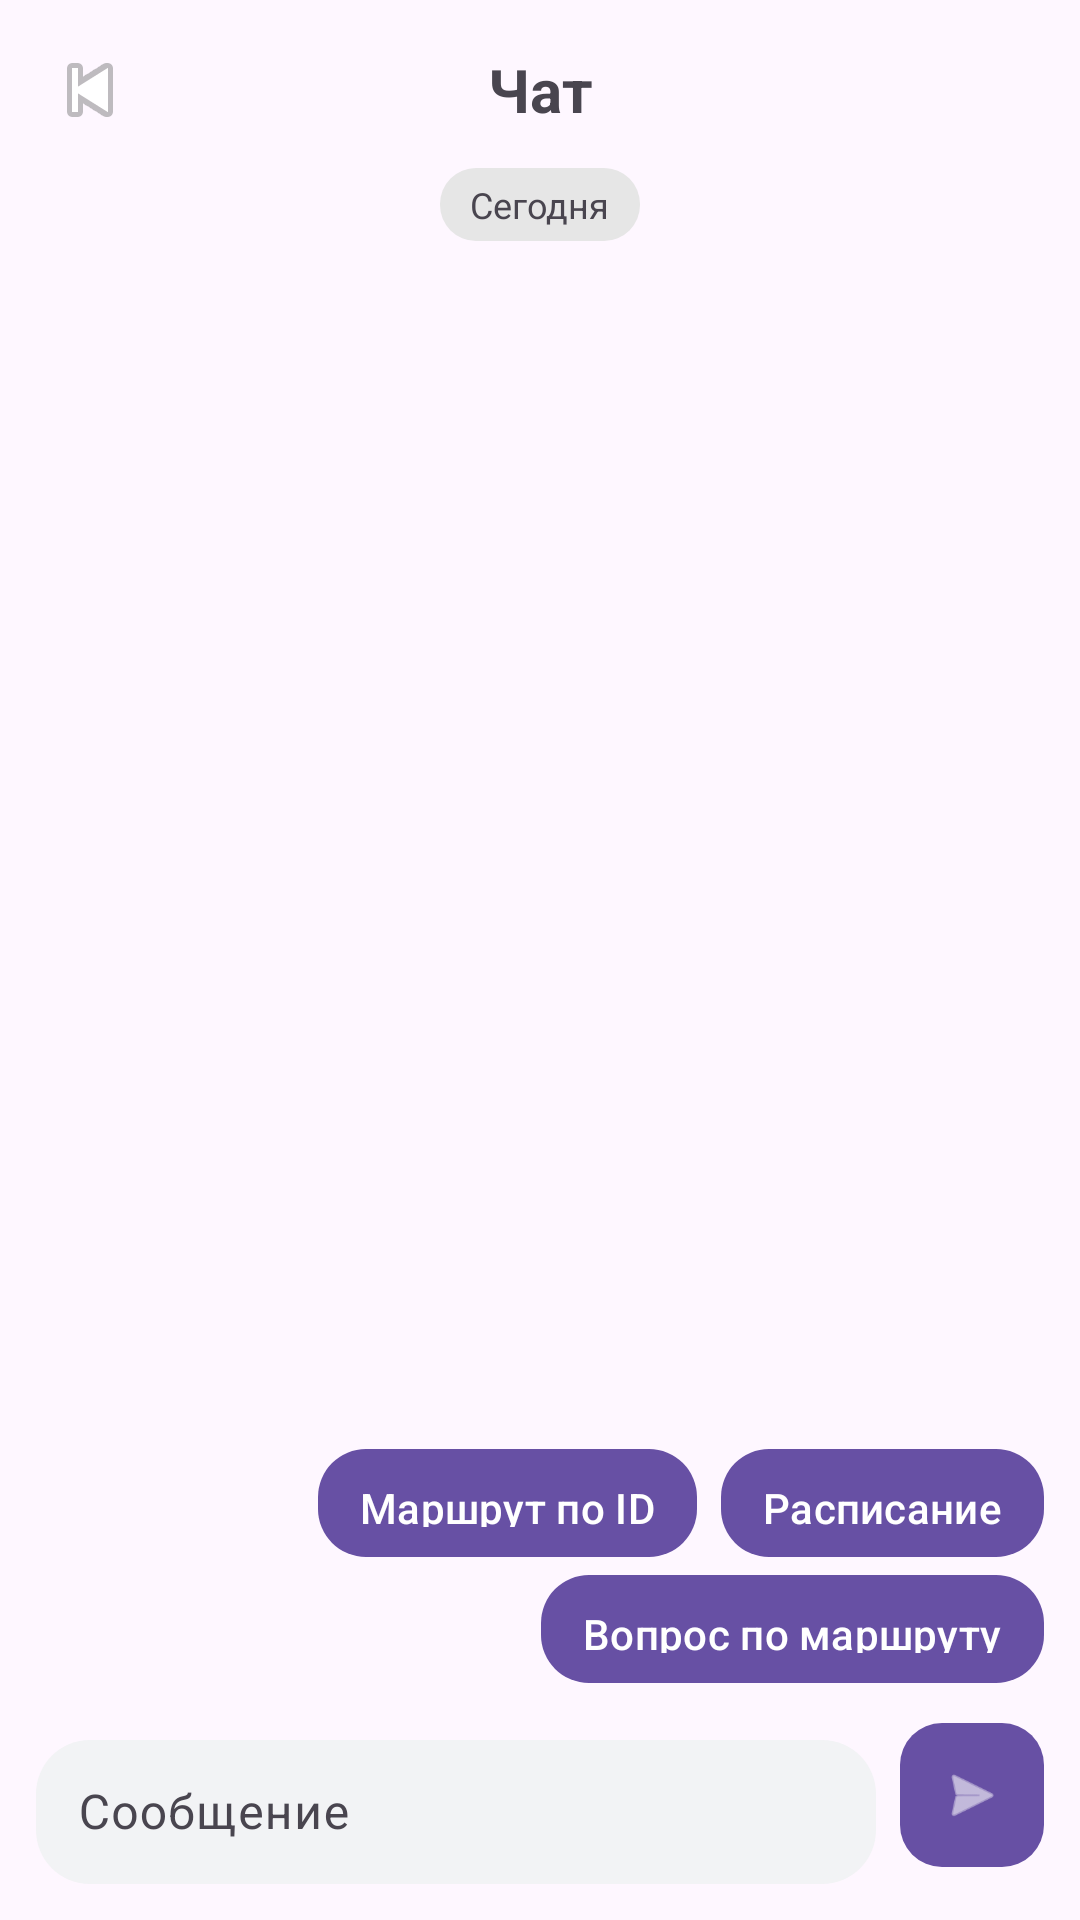

Layout XML and referenced resources for this Android screen:
<!-- AndroidManifest.xml: application theme Theme.Cursovaya -->
<!-- res/layout/fragment_chat.xml -->
<?xml version="1.0" encoding="utf-8"?>
<androidx.constraintlayout.widget.ConstraintLayout xmlns:android="http://schemas.android.com/apk/res/android"
    xmlns:app="http://schemas.android.com/apk/res-auto"
    android:layout_width="match_parent"
    android:layout_height="match_parent"
    android:padding="12dp">

    <LinearLayout
        android:id="@+id/chatHeader"
        android:layout_width="0dp"
        android:layout_height="wrap_content"
        android:orientation="horizontal"
        android:gravity="center_vertical"
        app:layout_constraintTop_toTopOf="parent"
        app:layout_constraintStart_toStartOf="parent"
        app:layout_constraintEnd_toEndOf="parent">

        <ImageButton
            android:id="@+id/buttonBack"
            android:layout_width="36dp"
            android:layout_height="36dp"
            android:background="@android:color/transparent"
            android:contentDescription="@string/chat_back"
            android:src="@android:drawable/ic_media_previous" />

        <TextView
            android:id="@+id/textChatTitle"
            android:layout_width="0dp"
            android:layout_height="wrap_content"
            android:layout_weight="1"
            android:text="@string/chat_title"
            android:textAlignment="center"
            android:textSize="20sp"
            android:textStyle="bold" />

        <Space
            android:layout_width="36dp"
            android:layout_height="36dp" />
    </LinearLayout>

    <TextView
        android:id="@+id/textChatDate"
        android:layout_width="wrap_content"
        android:layout_height="wrap_content"
        android:layout_marginTop="8dp"
        android:paddingStart="10dp"
        android:paddingEnd="10dp"
        android:paddingTop="4dp"
        android:paddingBottom="4dp"
        android:background="@drawable/chat_date_pill"
        android:text="@string/chat_today"
        android:textSize="12sp"
        app:layout_constraintTop_toBottomOf="@id/chatHeader"
        app:layout_constraintStart_toStartOf="parent"
        app:layout_constraintEnd_toEndOf="parent" />

    <TextView
        android:id="@+id/textChatError"
        android:layout_width="0dp"
        android:layout_height="wrap_content"
        android:layout_marginTop="6dp"
        android:textColor="#B00020"
        android:visibility="gone"
        app:layout_constraintTop_toBottomOf="@id/textChatDate"
        app:layout_constraintStart_toStartOf="parent"
        app:layout_constraintEnd_toEndOf="parent" />

    <ProgressBar
        android:id="@+id/progressChat"
        android:layout_width="wrap_content"
        android:layout_height="wrap_content"
        android:visibility="gone"
        app:layout_constraintTop_toBottomOf="@id/textChatDate"
        app:layout_constraintEnd_toEndOf="parent" />

    <androidx.recyclerview.widget.RecyclerView
        android:id="@+id/recyclerChat"
        android:layout_width="0dp"
        android:layout_height="0dp"
        android:layout_marginTop="8dp"
        android:clipToPadding="false"
        android:paddingBottom="12dp"
        app:layoutManager="androidx.recyclerview.widget.LinearLayoutManager"
        app:stackFromEnd="true"
        app:layout_constraintTop_toBottomOf="@id/textChatError"
        app:layout_constraintStart_toStartOf="parent"
        app:layout_constraintEnd_toEndOf="parent"
        app:layout_constraintBottom_toTopOf="@id/quickReplies" />

    <LinearLayout
        android:id="@+id/quickReplies"
        android:layout_width="0dp"
        android:layout_height="wrap_content"
        android:layout_marginTop="4dp"
        android:layout_marginBottom="8dp"
        android:orientation="vertical"
        app:layout_constraintStart_toStartOf="parent"
        app:layout_constraintEnd_toEndOf="parent"
        app:layout_constraintBottom_toTopOf="@id/inputBar">

        
        <LinearLayout
            android:id="@+id/mainTopicButtons"
            android:layout_width="match_parent"
            android:layout_height="wrap_content"
            android:orientation="horizontal"
            android:gravity="end">

            <com.google.android.material.button.MaterialButton
                android:id="@+id/buttonTopicRoute"
                android:layout_width="wrap_content"
                android:layout_height="36dp"
                android:background="@drawable/chat_quick_reply"
                android:paddingStart="14dp"
                android:paddingEnd="14dp"
                android:text="@string/chat_topic_route"
                android:textAllCaps="false" />

            <com.google.android.material.button.MaterialButton
                android:id="@+id/buttonTopicSchedule"
                android:layout_width="wrap_content"
                android:layout_height="36dp"
                android:layout_marginStart="8dp"
                android:background="@drawable/chat_quick_reply"
                android:paddingStart="14dp"
                android:paddingEnd="14dp"
                android:text="@string/chat_topic_schedule"
                android:textAllCaps="false" />
        </LinearLayout>

        <com.google.android.material.button.MaterialButton
            android:id="@+id/buttonTopicQuestion"
            android:layout_width="wrap_content"
            android:layout_height="36dp"
            android:layout_marginTop="6dp"
            android:layout_gravity="end"
            android:background="@drawable/chat_quick_reply"
            android:paddingStart="14dp"
            android:paddingEnd="14dp"
            android:text="@string/chat_topic_question"
            android:textAllCaps="false" />

        
        <com.google.android.material.button.MaterialButton
            android:id="@+id/buttonOtherQuestion"
            android:layout_width="wrap_content"
            android:layout_height="36dp"
            android:layout_marginTop="6dp"
            android:layout_gravity="end"
            android:visibility="gone"
            android:background="@drawable/chat_quick_reply"
            android:paddingStart="14dp"
            android:paddingEnd="14dp"
            android:text="@string/chat_other_question"
            android:textAllCaps="false" />

        
        <LinearLayout
            android:id="@+id/routeActionButtons"
            android:layout_width="match_parent"
            android:layout_height="wrap_content"
            android:orientation="horizontal"
            android:gravity="end"
            android:visibility="gone"
            android:layout_marginTop="6dp">

            <com.google.android.material.button.MaterialButton
                android:id="@+id/buttonChangeTime"
                android:layout_width="wrap_content"
                android:layout_height="36dp"
                android:background="@drawable/chat_quick_reply"
                android:paddingStart="14dp"
                android:paddingEnd="14dp"
                android:text="@string/chat_change_time"
                android:textAllCaps="false" />

            <com.google.android.material.button.MaterialButton
                android:id="@+id/buttonChangeDate"
                android:layout_width="wrap_content"
                android:layout_height="36dp"
                android:layout_marginStart="8dp"
                android:background="@drawable/chat_quick_reply"
                android:paddingStart="14dp"
                android:paddingEnd="14dp"
                android:text="@string/chat_change_date"
                android:textAllCaps="false" />

            <com.google.android.material.button.MaterialButton
                android:id="@+id/buttonChangeRoute"
                android:layout_width="wrap_content"
                android:layout_height="36dp"
                android:layout_marginStart="8dp"
                android:background="@drawable/chat_quick_reply"
                android:paddingStart="14dp"
                android:paddingEnd="14dp"
                android:text="@string/chat_change_route"
                android:textAllCaps="false" />
        </LinearLayout>
    </LinearLayout>

    <LinearLayout
        android:id="@+id/inputBar"
        android:layout_width="0dp"
        android:layout_height="wrap_content"
        android:layout_marginTop="6dp"
        android:orientation="horizontal"
        android:gravity="center_vertical"
        app:layout_constraintStart_toStartOf="parent"
        app:layout_constraintEnd_toEndOf="parent"
        app:layout_constraintBottom_toBottomOf="parent">

        <com.google.android.material.textfield.TextInputLayout
            android:layout_width="0dp"
            android:layout_height="wrap_content"
            android:layout_weight="1"
            android:hint="@string/chat_message_hint"
            app:boxBackgroundMode="none"
            app:hintEnabled="true">

            <com.google.android.material.textfield.TextInputEditText
                android:id="@+id/editChatInput"
                android:layout_width="match_parent"
                android:layout_height="wrap_content"
                android:background="@drawable/chat_input_background"
                android:imeOptions="actionSend"
                android:inputType="text"
                android:minHeight="48dp"
                android:paddingStart="14dp"
                android:paddingEnd="14dp"
                android:paddingTop="12dp"
                android:paddingBottom="12dp"
                android:singleLine="true" />
        </com.google.android.material.textfield.TextInputLayout>

        <com.google.android.material.button.MaterialButton
            android:id="@+id/buttonSend"
            android:layout_width="48dp"
            android:layout_height="48dp"
            android:layout_marginStart="8dp"
            android:minHeight="48dp"
            android:insetTop="0dp"
            android:insetBottom="0dp"
            android:contentDescription="@string/chat_send_message"
            android:text=""
            android:textAllCaps="false"
            app:cornerRadius="14dp"
            app:icon="@android:drawable/ic_menu_send"
            app:iconGravity="textStart"
            app:iconPadding="0dp"
            app:iconSize="22dp" />
    </LinearLayout>
</androidx.constraintlayout.widget.ConstraintLayout>
<!-- resources referenced by this layout -->
<resources>
  <!-- drawable chat_date_pill (drawable) -->
  <?xml version="1.0" encoding="utf-8"?>
  <shape xmlns:android="http://schemas.android.com/apk/res/android" android:shape="rectangle">
      <solid android:color="#E6E6E6" />
      <corners android:radius="12dp" />
  </shape>
  <!-- drawable chat_input_background (drawable) -->
  <?xml version="1.0" encoding="utf-8"?>
  <shape xmlns:android="http://schemas.android.com/apk/res/android" android:shape="rectangle">
      <solid android:color="#F2F3F5" />
      <corners android:radius="18dp" />
  </shape>
  <!-- drawable chat_quick_reply (drawable) -->
  <?xml version="1.0" encoding="utf-8"?>
  <shape xmlns:android="http://schemas.android.com/apk/res/android" android:shape="rectangle">
      <solid android:color="#ECEFF1" />
      <corners android:radius="16dp" />
      <padding
          android:bottom="6dp"
          android:left="12dp"
          android:right="12dp"
          android:top="6dp" />
  </shape>
  <string name="chat_back">Назад</string>
  <string name="chat_change_date">Дата</string>
  <string name="chat_change_route">Маршрут</string>
  <string name="chat_change_time">Время</string>
  <string name="chat_message_hint">Сообщение</string>
  <string name="chat_other_question">Другой вопрос</string>
  <string name="chat_send_message">Отправить сообщение</string>
  <string name="chat_title">Чат</string>
  <string name="chat_today">Сегодня</string>
  <string name="chat_topic_question">Вопрос по маршруту</string>
  <string name="chat_topic_route">Маршрут по ID</string>
  <string name="chat_topic_schedule">Расписание</string>
  <style name="Theme.Cursovaya" parent="Base.Theme.Cursovaya" />
  <style name="Base.Theme.Cursovaya" parent="Theme.Material3.DayNight.NoActionBar">
          
          
      </style>
</resources>
